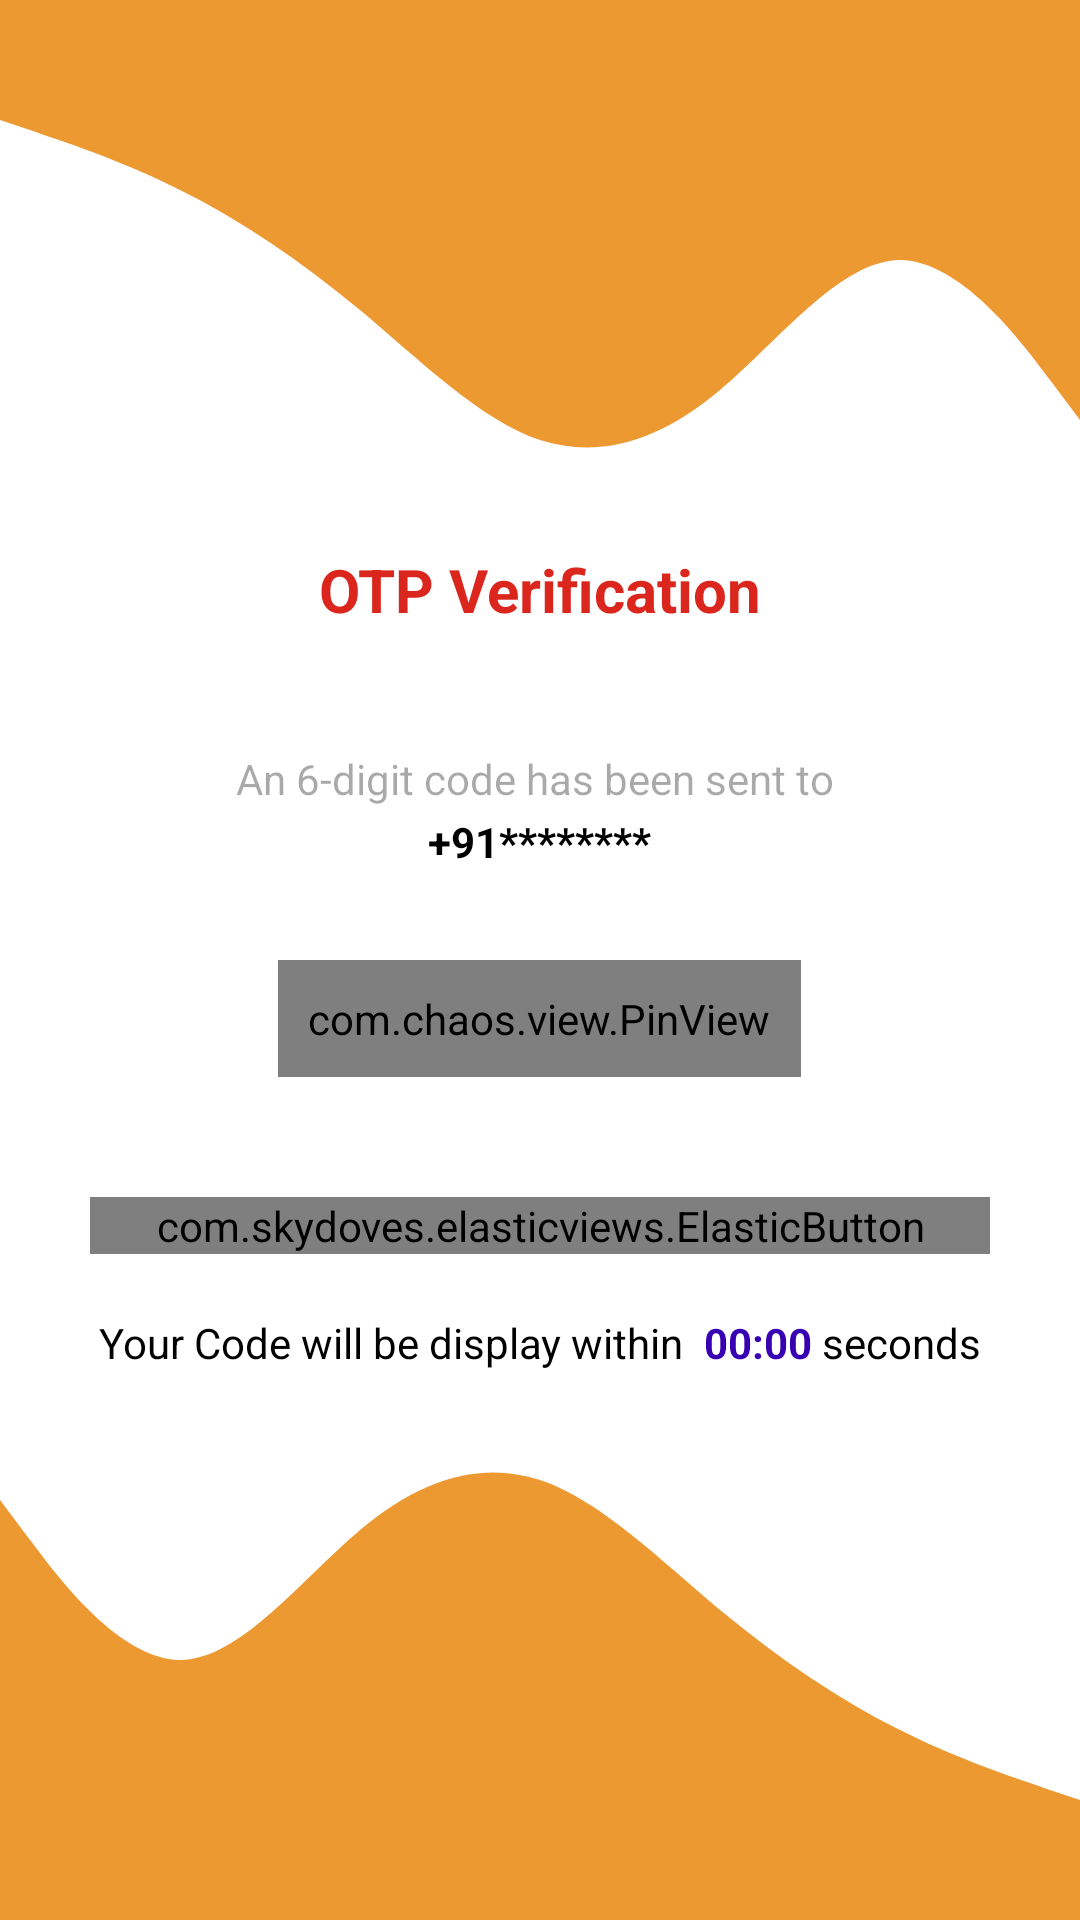

Android layout source for this screen:
<!-- AndroidManifest.xml: application theme Theme.VISUS -->
<!-- res/layout/activity_otpactivity.xml -->
<?xml version="1.0" encoding="utf-8"?>
<RelativeLayout xmlns:android="http://schemas.android.com/apk/res/android"
    xmlns:app="http://schemas.android.com/apk/res-auto"
    xmlns:tools="http://schemas.android.com/tools"
    android:layout_width="match_parent"
    android:layout_height="match_parent"
    tools:context=".activity.OTPActivity">

    <View
        android:layout_width="wrap_content"
        android:layout_height="200dp"
        android:background="@drawable/visuswave"/>

    <LinearLayout
        android:layout_width="match_parent"
        android:layout_height="wrap_content"
        android:layout_marginStart="10dp"
        android:layout_centerInParent="true"
        android:layout_marginEnd="10dp"
        android:backgroundTint="@color/white"
        android:elevation="10dp"
        android:orientation="vertical"
        android:paddingVertical="20dp">

        <TextView
            android:id="@+id/top_linear"
            android:layout_width="wrap_content"
            android:layout_height="wrap_content"
            android:layout_gravity="center"
            android:text="OTP Verification"
            android:textColor="@color/app_red"
            android:textSize="20sp"
            android:textStyle="bold" />

        <LinearLayout
            android:layout_width="wrap_content"
            android:layout_height="wrap_content"
            android:layout_gravity="center"
            android:layout_marginTop="40dp"
            android:orientation="vertical">

            <TextView
                android:layout_width="wrap_content"
                android:layout_height="wrap_content"
                android:layout_gravity="center"
                android:text="An 6-digit code has been sent to "
                android:textColor="#56000000"
                android:textSize="14sp" />

            <TextView
                android:id="@+id/setmobile"
                android:layout_width="wrap_content"
                android:layout_height="wrap_content"
                android:layout_gravity="center"
                android:layout_marginTop="2dp"
                android:text="+91********"
                android:textColor="@color/black"
                android:textSize="14sp"
                android:textStyle="bold" />
        </LinearLayout>


        <com.chaos.view.PinView
            android:id="@+id/otp_view"
            style="@style/PinWidget.PinView"
            android:layout_width="wrap_content"
            android:layout_height="wrap_content"
            android:layout_gravity="center"
            android:layout_marginTop="30dp"
            android:cursorVisible="true"
            android:inputType="phone"
            android:padding="10dp"
            android:textSize="18sp"
            android:textStyle="bold"
            app:cursorColor="@color/app_red"
            app:cursorWidth="2dp"
            app:hideLineWhenFilled="false"
            app:itemCount="6"
            app:itemHeight="48dp"
            app:itemRadius="20dp"
            app:itemSpacing="5dp"
            app:itemWidth="48dp"
            app:lineColor="@color/app_red"
            app:lineWidth="2dp"
            app:viewType="rectangle" />


        <com.skydoves.elasticviews.ElasticButton
            android:id="@+id/verify_otp"
            android:layout_width="match_parent"
            android:layout_height="wrap_content"
            android:layout_marginStart="20dp"
            android:layout_marginTop="40dp"
            android:layout_marginEnd="20dp"
            android:layout_marginBottom="10dp"
            android:background="@color/app_red"
            android:text="VERIFY"
            android:textColor="@color/white"
            android:textSize="15sp"
            android:textStyle="bold"
            app:button_duration="150" />

        <LinearLayout
            android:layout_width="wrap_content"
            android:layout_height="wrap_content"
            android:layout_marginTop="10dp"
            android:layout_gravity="center"
            android:orientation="horizontal">
            <TextView
                android:layout_width="wrap_content"
                android:layout_height="wrap_content"

                android:text="Your Code will be display within  "
                android:textColor="@color/black"
                android:textSize="14sp"
                />
            <TextView
                android:id="@+id/counterTimer"
                android:layout_width="wrap_content"
                android:layout_height="wrap_content"

                android:textStyle="bold"
                android:text="00:00"
                android:textColor="@color/purple_700"
                android:textSize="14sp"
                />
            <TextView
                android:layout_width="wrap_content"
                android:layout_height="wrap_content"
                android:text=" seconds"
                android:textColor="@color/black"
                android:textSize="14sp"
                />
        </LinearLayout>




    </LinearLayout>

    <View
        android:layout_width="wrap_content"
        android:layout_height="200dp"
        android:rotation="180"
        android:layout_alignParentBottom="true"
        android:background="@drawable/visuswave"/>

</RelativeLayout>
<!-- resources referenced by this layout -->
<resources>
  <color name="app_red">#da261c</color>
  <color name="black">#FF000000</color>
  <color name="purple_700">#FF3700B3</color>
  <color name="white">#FFFFFFFF</color>
  <!-- drawable visuswave (drawable) -->
  <vector xmlns:android="http://schemas.android.com/apk/res/android"
      android:width="1440dp"
      android:height="320dp"
      android:viewportWidth="1440"
      android:viewportHeight="320">
    <path
        android:pathData="M0,64L40,69.3C80,75 160,85 240,101.3C320,117 400,139 480,165.3C560,192 640,224 720,234.7C800,245 880,235 960,208C1040,181 1120,139 1200,138.7C1280,139 1360,181 1400,202.7L1440,224L1440,0L1400,0C1360,0 1280,0 1200,0C1120,0 1040,0 960,0C880,0 800,0 720,0C640,0 560,0 480,0C400,0 320,0 240,0C160,0 80,0 40,0L0,0Z"
        android:fillColor="#ed9932"/>
  </vector>
  <style name="Theme.VISUS" parent="Theme.MaterialComponents.Light.NoActionBar">
          
          <item name="colorPrimary">@color/app_red</item>
          <item name="colorPrimaryVariant">@color/app_red</item>
          <item name="colorOnPrimary">@color/white</item>
          
          <item name="colorSecondary">@color/teal_200</item>
          <item name="colorSecondaryVariant">@color/teal_700</item>
          <item name="colorOnSecondary">@color/black</item>
          
          <item name="android:statusBarColor" tools:targetApi="l">@color/app_orange</item>
          
      </style>
  <color name="teal_200">#FF03DAC5</color>
  <color name="teal_700">#FF018786</color>
  <color name="app_orange">#ed9932</color>
</resources>
